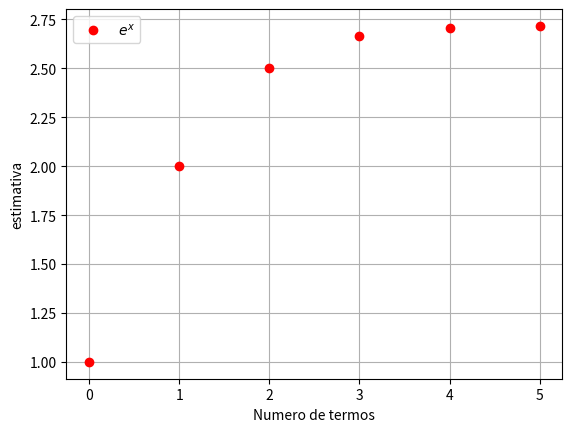
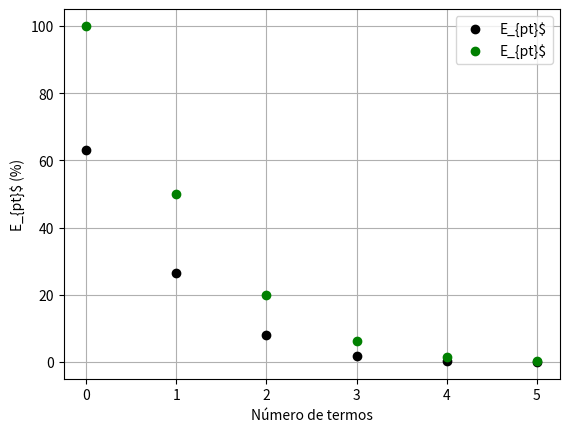

Reproduce these figures in Python, in order.
import numpy as np
import matplotlib.pyplot as plt
import math

#dados iniciais
x = 1
n = 6
u = np.exp(x)


#série mclaurin


def serieMclarium(x,n):
    return (x**n)/math.factorial(n)

#peé-alocação de memória

soma = 0
estimativa = []
contador = []
EPT = []
EPEST = [100]
v_old = 0


for i in range(n):
    soma = soma + serieMclarium(x,i)
    v_new = soma
    Ept = np.abs((u - soma)/u)*100

    if i > 0:
        Epest = np.abs((v_new - v_old)/v_new)*100
        EPEST.append(Epest)

    # Atualização
    v_old = v_new
    EPT.append(Ept)
    estimativa.append(soma)
    contador.append(i)

print(f"Para x = {x}")
print(f"iteracoes: {i}")
print(f"soma: {soma}")
print(f"aproximacao: {v_new}")
print(f"erro: {Ept}")

plt.figure()
plt.plot(contador,estimativa, 'or', label="$e^x$")
plt.legend()
plt.xlabel("Numero de termos")
plt.ylabel("estimativa")
plt.grid()

plt.figure()
plt.plot(contador,EPT,'ok',label="E_{pt}$")
plt.plot(contador,EPEST,'og',label="E_{pt}$")
plt.legend()
plt.xlabel("Número de termos")
plt.ylabel("E_{pt}$ (%)")
plt.grid()

plt.show()
